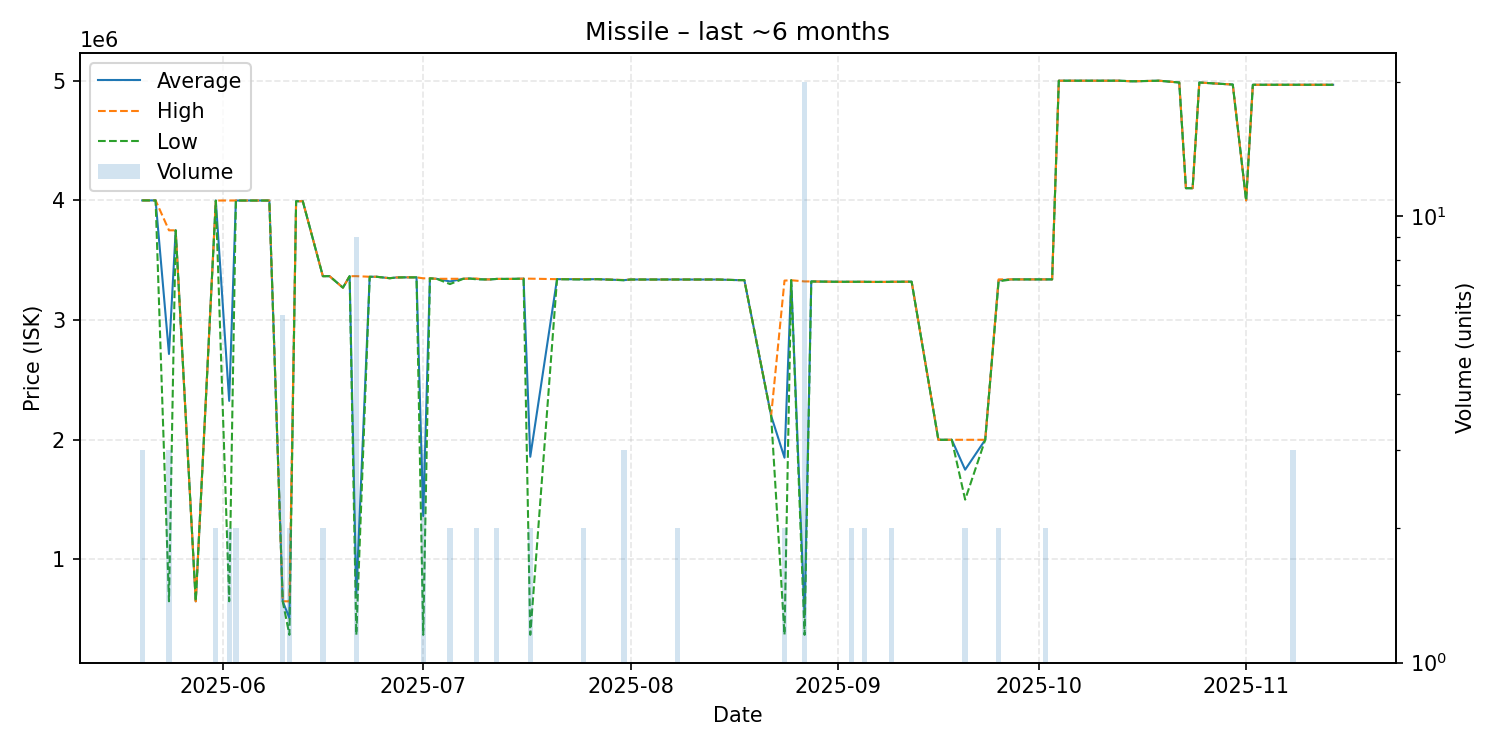

The data file committed next to this chart (first rows):
date, average, highest, lowest, order_count, volume
2025-05-20, 4000000, 4000000, 4000000, 3, 3
2025-05-21, 4000000, 4000000, 4000000, 1, 1
2025-05-22, 4000000, 4000000, 4000000, 1, 1
2025-05-24, 2716867, 3750000, 650600, 3, 3
2025-05-25, 3750000, 3750000, 3750000, 1, 1
2025-05-28, 650400, 650400, 650400, 1, 1
2025-05-31, 3998500, 3999000, 3998000, 2, 2
2025-06-02, 2324900, 3999000, 650800, 2, 2
2025-06-03, 3999000, 3999000, 3999000, 2, 2
2025-06-04, 3999000, 3999000, 3999000, 1, 1
2025-06-06, 3999000, 3999000, 3999000, 1, 1
2025-06-08, 3999000, 3999000, 3999000, 1, 1
2025-06-10, 650567, 650700, 650500, 2, 6
2025-06-11, 510400, 650500, 370300, 2, 2
2025-06-12, 3993000, 3993000, 3993000, 1, 1
2025-06-13, 3993000, 3993000, 3993000, 1, 1
2025-06-16, 3367000, 3367000, 3367000, 2, 2
2025-06-17, 3367000, 3367000, 3367000, 1, 1
2025-06-19, 3271000, 3271000, 3271000, 1, 1
2025-06-20, 3367000, 3367000, 3367000, 1, 1
2025-06-21, 703156, 3367000, 370100, 3, 9
2025-06-23, 3362000, 3362000, 3362000, 1, 1
2025-06-24, 3362000, 3362000, 3362000, 1, 1
2025-06-26, 3350000, 3350000, 3350000, 1, 1
2025-06-27, 3356000, 3356000, 3356000, 1, 1
2025-06-28, 3357000, 3357000, 3357000, 1, 1
2025-06-29, 3357000, 3357000, 3357000, 1, 1
2025-06-30, 3357000, 3357000, 3357000, 1, 1
2025-07-01, 1363267, 3349000, 370400, 2, 3
2025-07-02, 3349000, 3349000, 3349000, 1, 1
2025-07-03, 3345000, 3345000, 3345000, 1, 1
2025-07-05, 3323000, 3345000, 3301000, 2, 2
2025-07-07, 3345000, 3345000, 3345000, 1, 1
2025-07-08, 3347000, 3347000, 3347000, 1, 1
2025-07-09, 3343500, 3347000, 3340000, 2, 2
2025-07-10, 3340000, 3340000, 3340000, 1, 1
2025-07-11, 3340000, 3340000, 3340000, 1, 1
2025-07-12, 3344000, 3344000, 3344000, 2, 2
2025-07-14, 3344000, 3344000, 3344000, 1, 1
2025-07-16, 3346000, 3346000, 3346000, 1, 1
2025-07-17, 1858200, 3346000, 370400, 2, 2
2025-07-21, 3342000, 3342000, 3342000, 1, 1
2025-07-25, 3341000, 3343000, 3339000, 2, 2
2025-07-27, 3342000, 3342000, 3342000, 1, 1
2025-07-31, 3333667, 3335000, 3333000, 2, 3
2025-08-01, 3339000, 3339000, 3339000, 1, 1
2025-08-02, 3339000, 3339000, 3339000, 1, 1
2025-08-03, 3339000, 3339000, 3339000, 1, 1
2025-08-05, 3339000, 3339000, 3339000, 1, 1
2025-08-08, 3339000, 3339000, 3339000, 2, 2
2025-08-09, 3339000, 3339000, 3339000, 1, 1
2025-08-10, 3339000, 3339000, 3339000, 1, 1
2025-08-12, 3339000, 3339000, 3339000, 1, 1
2025-08-14, 3339000, 3339000, 3339000, 1, 1
2025-08-17, 3334000, 3334000, 3334000, 1, 1
2025-08-18, 3334000, 3334000, 3334000, 1, 1
2025-08-22, 2201000, 2201000, 2201000, 1, 1
2025-08-24, 1850450, 3330000, 370900, 2, 2
2025-08-25, 3333000, 3333000, 3333000, 1, 1
2025-08-27, 518375, 3323000, 370200, 4, 20
... 39 more rows
